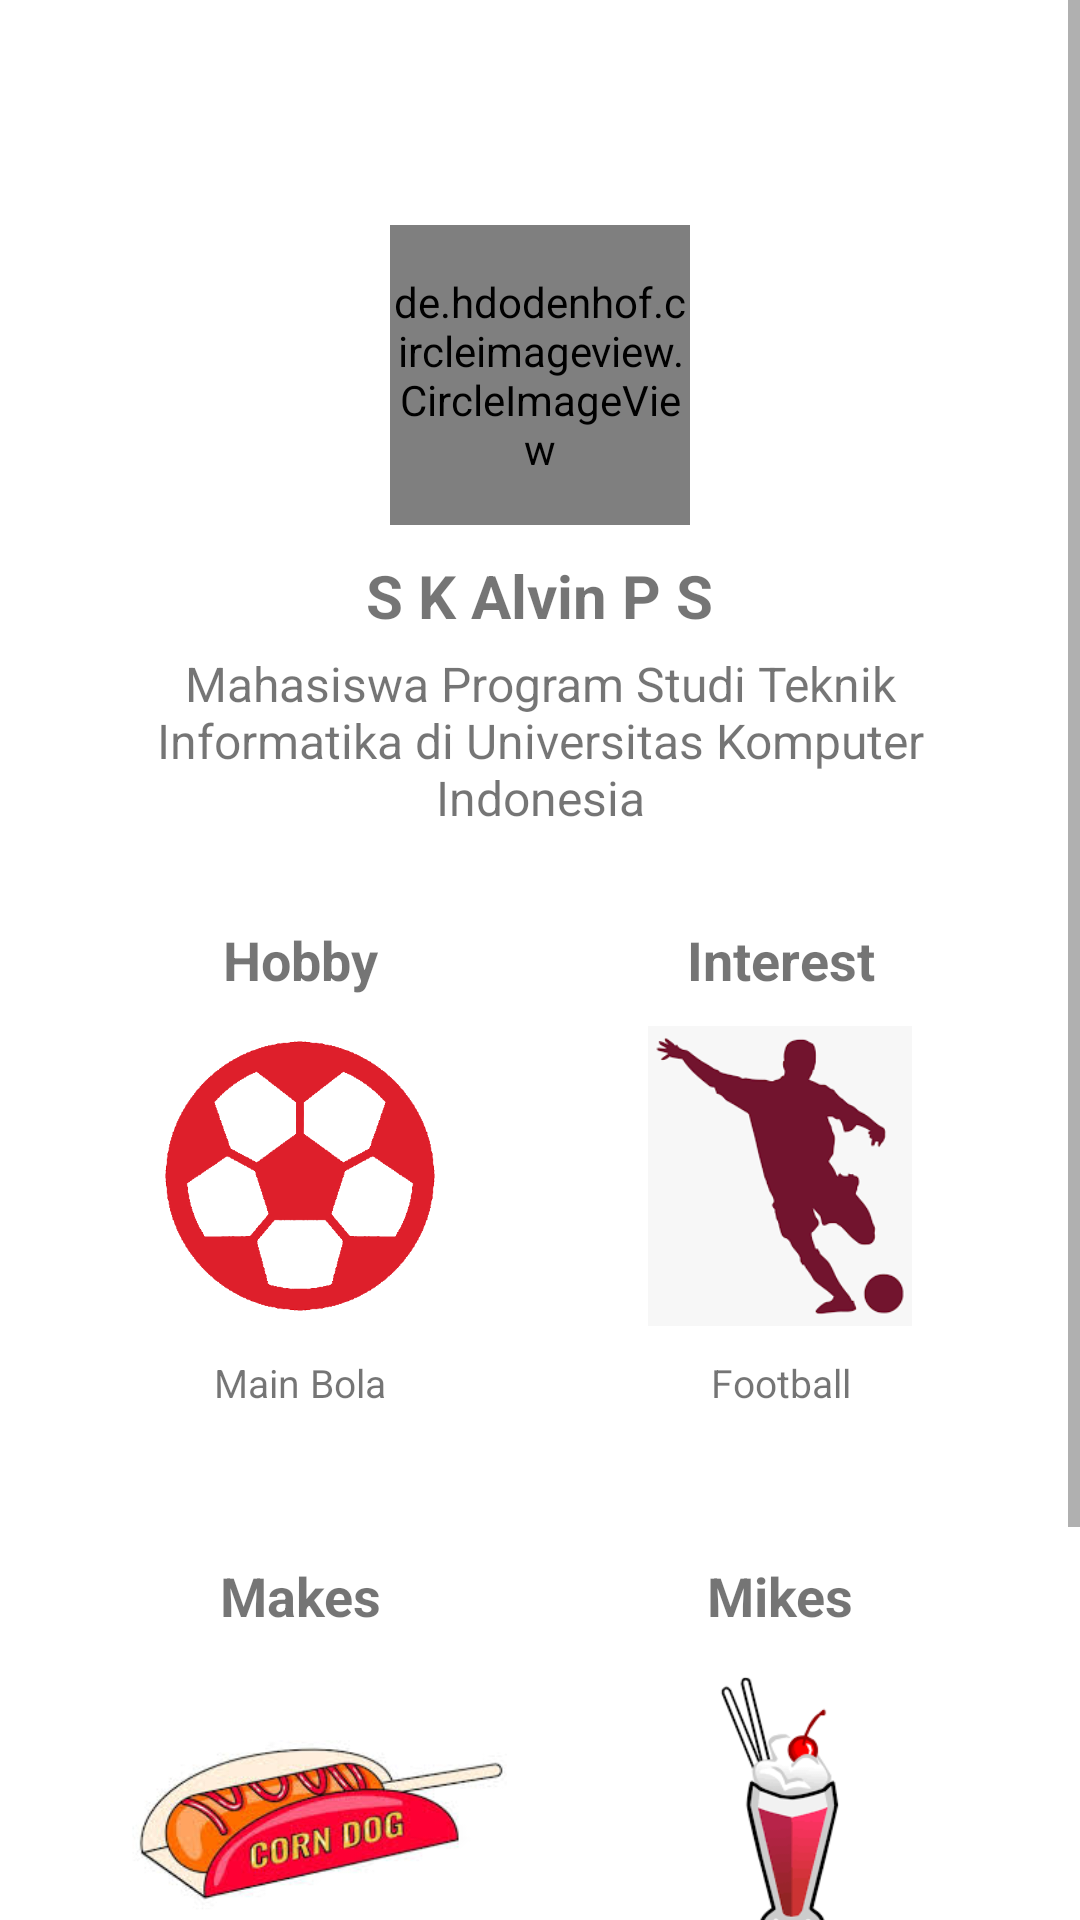

The Android layout XML behind this screen, and the referenced resources:
<!-- AndroidManifest.xml: application theme Theme.10120249UTSMyself -->
<!-- res/layout/home.xml -->
<?xml version="1.0" encoding="utf-8"?>
<ScrollView
    android:layout_width="match_parent"
    android:layout_height="match_parent"
    xmlns:android="http://schemas.android.com/apk/res/android">

<LinearLayout
    android:orientation="vertical"
    android:layout_width="match_parent"
    android:layout_height="match_parent"
    android:id="@+id/home_layout">

    <de.hdodenhof.circleimageview.CircleImageView
        android:id="@+id/fotoprofil"
        android:layout_width="100dp"
        android:layout_height="100dp"
        android:layout_gravity="center"
        android:layout_marginTop="75dp"
        android:src="@drawable/profile_alvin"
        />

    <TextView
        android:id="@+id/nama"
        android:layout_gravity="center"
        android:layout_width="wrap_content"
        android:layout_height="wrap_content"
        android:text="S K Alvin P S"
        android:layout_marginTop="10dp"
        android:textSize="20sp"
        android:textColor="@color/red"
        android:textStyle="bold"
        />

    <TextView
        android:id="@+id/deskripsi"
        android:layout_marginTop="5dp"
        android:layout_width="wrap_content"
        android:layout_height="wrap_content"
        android:layout_marginHorizontal="20dp"
        android:layout_gravity="center"
        android:gravity="center"
        android:textSize="16sp"
        android:text="Mahasiswa Program Studi Teknik Informatika di Universitas Komputer Indonesia"
        />

    <View
        android:id="@+id/seperator"
        android:layout_width="match_parent"
        android:layout_height="1dp"
        android:layout_gravity="center"
        android:layout_marginTop="10dp"
        android:background="@color/red"/>

    <LinearLayout
        android:layout_marginTop="20dp"
        android:layout_width="match_parent"
        android:layout_height="wrap_content"
        android:layout_marginHorizontal="20dp"
        android:orientation="horizontal">

        <TextView
            android:layout_width="match_parent"
            android:layout_height="wrap_content"
            android:layout_weight="1"
            android:textColor="@color/red"
            android:text="Hobby"
            android:textSize="18sp"
            android:textStyle="bold"
            android:gravity="center" />

        <TextView
            android:layout_width="match_parent"
            android:layout_height="wrap_content"
            android:layout_weight="1"
            android:textColor="@color/red"
            android:text="Interest"
            android:textSize="18sp"
            android:textStyle="bold"
            android:gravity="center"/>

    </LinearLayout>

    <LinearLayout
        android:layout_marginTop="10dp"
        android:layout_width="match_parent"
        android:layout_height="wrap_content"
        android:layout_marginHorizontal="20dp"
        android:orientation="horizontal">

        <ImageView
            android:layout_width="100dp"
            android:layout_height="100dp"
            android:layout_weight="1"
            android:gravity="center"
            android:src="@drawable/bola" />

        <ImageView
            android:layout_width="100dp"
            android:layout_height="100dp"
            android:layout_weight="1"
            android:gravity="center"
            android:src="@drawable/football" />



    </LinearLayout>

    <LinearLayout
        android:layout_marginTop="10dp"
        android:layout_width="match_parent"
        android:layout_height="wrap_content"
        android:layout_marginHorizontal="20dp"
        android:orientation="horizontal">

        <TextView
            android:layout_width="match_parent"
            android:layout_height="wrap_content"
            android:layout_weight="1"
            android:text="Main Bola"
            android:textSize="13sp"
            android:gravity="center" />

        <TextView
            android:layout_width="match_parent"
            android:layout_height="wrap_content"
            android:layout_weight="1"
            android:text="Football"
            android:textSize="13sp"
            android:gravity="center" />

    </LinearLayout>

    <LinearLayout
        android:layout_marginTop="50dp"
        android:layout_width="match_parent"
        android:layout_height="wrap_content"
        android:layout_marginHorizontal="20dp"
        android:orientation="horizontal">

        <TextView
            android:layout_width="match_parent"
            android:layout_height="wrap_content"
            android:layout_weight="1"
            android:textColor="@color/red"
            android:text="Makes"
            android:textSize="18sp"
            android:textStyle="bold"
            android:gravity="center"/>

        <TextView
            android:layout_width="match_parent"
            android:layout_height="wrap_content"
            android:layout_weight="1"
            android:textColor="@color/red"
            android:text="Mikes"
            android:textSize="18sp"
            android:textStyle="bold"
            android:gravity="center"/>

    </LinearLayout>

    <LinearLayout
        android:layout_marginTop="10dp"
        android:layout_width="match_parent"
        android:layout_height="wrap_content"
        android:layout_marginHorizontal="20dp"
        android:orientation="horizontal">

        <ImageView
            android:layout_width="100dp"
            android:layout_height="100dp"
            android:layout_weight="1"
            android:gravity="center"
            android:src="@drawable/corndog" />

        <ImageView
            android:layout_width="100dp"
            android:layout_height="100dp"
            android:layout_weight="1"
            android:gravity="center"
            android:src="@drawable/milkshake" />



    </LinearLayout>

    <LinearLayout
        android:layout_marginTop="10dp"
        android:layout_width="match_parent"
        android:layout_height="wrap_content"
        android:layout_marginHorizontal="20dp"
        android:orientation="horizontal">

        <TextView
            android:layout_width="match_parent"
            android:layout_height="wrap_content"
            android:layout_weight="1"
            android:text="Corn Dog"
            android:textSize="13sp"
            android:gravity="center" />

        <TextView
            android:layout_width="match_parent"
            android:layout_height="wrap_content"
            android:layout_weight="1"
            android:text="Milkshake Stroberi"
            android:textSize="13sp"
            android:gravity="center" />

    </LinearLayout>

    <TextView
        android:layout_width="match_parent"
        android:layout_height="wrap_content"
        android:layout_weight="1"
        android:textColor="@color/red"
        android:text="Future Goals"
        android:textSize="18sp"
        android:textStyle="bold"
        android:gravity="center" />

    <ImageView
        android:layout_width="wrap_content"
        android:layout_height="50dp"
        android:gravity="center"
        android:src="@drawable/web_programming" />

    <TextView
        android:layout_width="match_parent"
        android:layout_height="wrap_content"
        android:layout_marginTop="1dp"
        android:layout_gravity="center"
        android:text="Web Programming"
        android:textSize="13sp"
        android:gravity="center" />

    <View
        android:id="@+id/seperator2"
        android:layout_width="match_parent"
        android:layout_height="10dp"
        android:layout_marginTop="20dp"
        android:background="@color/red" />

</LinearLayout>
</ScrollView>
<!-- resources referenced by this layout -->
<resources>
  <!-- drawable bola: png bitmap (drawable, 25035 bytes) -->
  <!-- drawable corndog: jpeg bitmap (drawable, 8644 bytes) -->
  <!-- drawable football: png bitmap (drawable, 3667 bytes) -->
  <!-- drawable milkshake: png bitmap (drawable, 4616 bytes) -->
  <!-- drawable profile_alvin: jpg bitmap (drawable, 50346 bytes) -->
  <!-- drawable web_programming: png bitmap (drawable, 16774 bytes) -->
  <style name="Theme.10120249UTSMyself" parent="Theme.MaterialComponents.DayNight.NoActionBar">
          
          <item name="colorPrimary">@color/purple_500</item>
          <item name="colorPrimaryVariant">@color/purple_700</item>
          <item name="colorOnPrimary">@color/white</item>
          
          <item name="colorSecondary">@color/teal_200</item>
          <item name="colorSecondaryVariant">@color/teal_700</item>
          <item name="colorOnSecondary">@color/black</item>
          
          <item name="android:statusBarColor">?attr/colorPrimaryVariant</item>
          
      </style>
  <!-- not gathered from this repository: default colours our renderer supplied (Android Studio template values) -->
  <color name="purple_500">#FF6200EE</color>
  <color name="purple_700">#FF3700B3</color>
  <color name="teal_200">#FF03DAC5</color>
  <color name="teal_700">#FF018786</color>
  <color name="black">#FF000000</color>
  <color name="white">#FFFFFFFF</color>
</resources>
